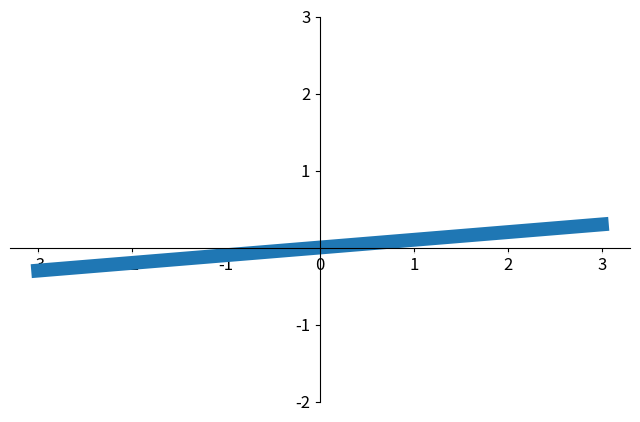

The script that saved this image:
import matplotlib.pyplot as plt 
import numpy as np 

x=np.linspace(-3,3,50)
# y=2*x+1
# y2=x**10
y=0.1*x
# plt.figure()

# plt.plot(x,y1)

plt.figure(num=3,figsize=(8,5),)
plt.plot(x,y,linewidth=10)
# plt.plot(x,y1,color='red',linewidth=1.0,linestyle='--')

# plt.xlim((-1,2))
plt.ylim((-2,3))
# plt.xlabel('X')
# plt.ylabel('Y')

# new_ticks=np.linspace(-1,2,5)
# print(new_ticks)
# plt.xticks(new_ticks)
# plt.yticks([-2,-1.8,-1,1.22,3],
# ['$really\ bad$',r'$bad$',r'$normal$',r'$good$','$really\ good$'])

ax =plt.gca()
ax.spines['right'].set_color('none')
ax.spines['top'].set_color('none')
ax.xaxis.set_ticks_position('bottom')
ax.yaxis.set_ticks_position('left')
ax.spines['bottom'].set_position(('data',0))
ax.spines['left'].set_position(('data',0))


for label in ax.get_xticklabels()+ax.get_yticklabels():
    label.set_fontsize(12)
    label.set_bbox(dict(facecolor='white',edgecolor='None',alpha=0.7))

# l1,=plt.plot(x,y2,label='up')
# l2,=plt.plot(x,y1,label='down',color='red',linewidth=1.0,linestyle='--')
# plt.legend(handles=[l1,l2],labels=['aaa','bbb'],loc='best')

# x0=1
# y0=2*x0+1
# plt.scatter(x0,y0,s=50,color='b')
# plt.plot([x0,x0],[y0,0],'k--',lw=2.5)
# method1
# plt.annotate(r'$2x+1=%s$'% y0,xy=(x0,y0),xycoords='data',xytext=(+30,-30),
# textcoords='offset points',fontsize=16,arrowprops=dict(arrowstyle=
# '->',connectionstyle='arc3,rad=.2'))

plt.show()